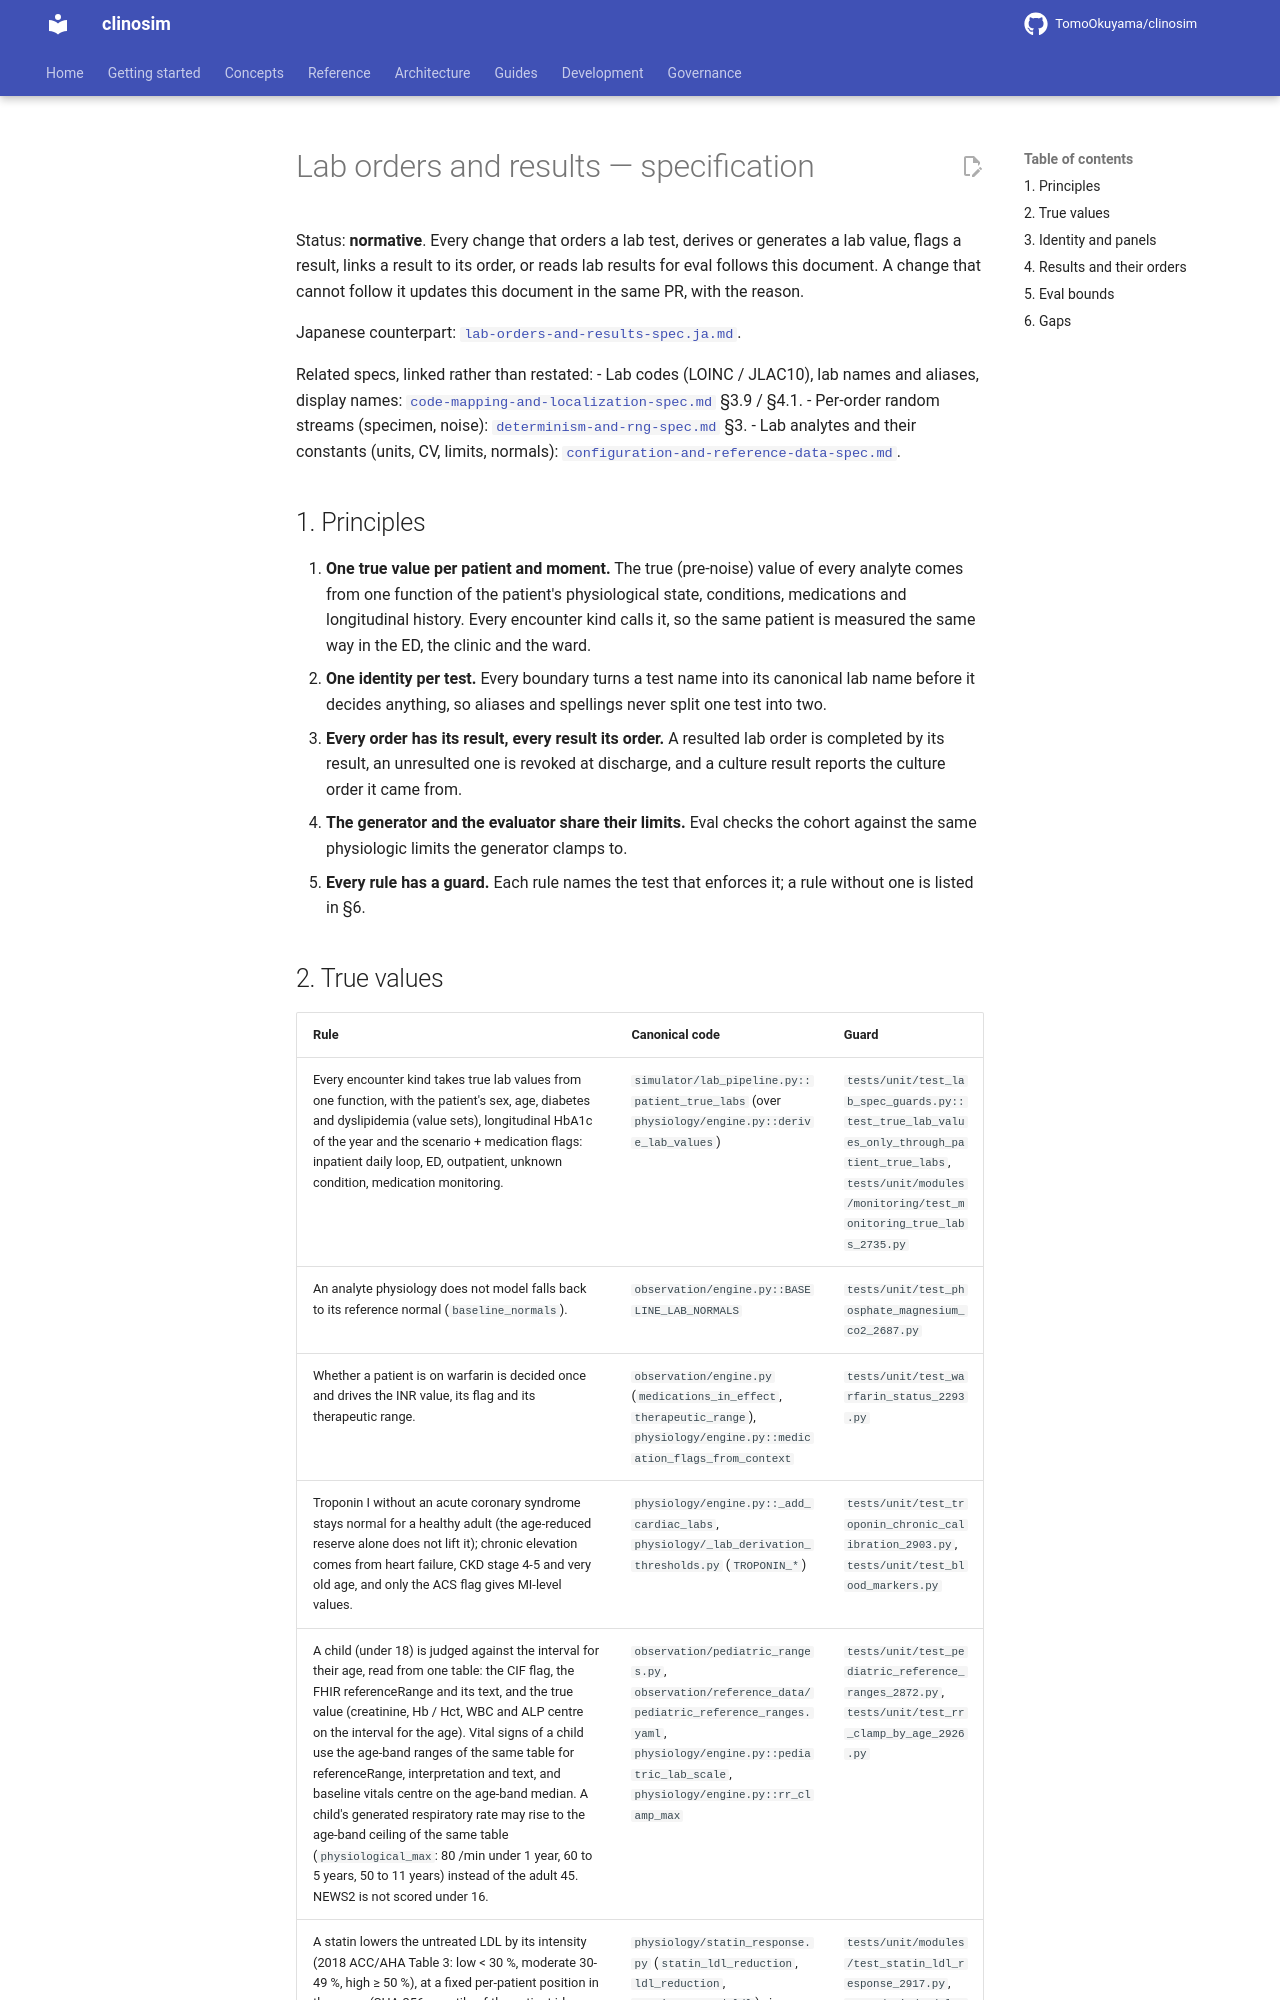

repository: TomoOkuyama/clinosim · page: design-guides/lab-orders-and-results-spec/index.html · generator: mkdocs

# Lab orders and results — specification

Status: **normative**. Every change that orders a lab test, derives or generates a lab value, flags a result, links a result to its order, or reads lab results for eval follows this document. A change that cannot follow it updates this document in the same PR, with the reason.

Japanese counterpart: [`lab-orders-and-results-spec.ja.md`](lab-orders-and-results-spec.ja.md).

Related specs, linked rather than restated:
- Lab codes (LOINC / JLAC10), lab names and aliases, display names: [`code-mapping-and-localization-spec.md`](code-mapping-and-localization-spec.md) §3.9 / §4.1.
- Per-order random streams (specimen, noise): [`determinism-and-rng-spec.md`](determinism-and-rng-spec.md) §3.
- Lab analytes and their constants (units, CV, limits, normals): [`configuration-and-reference-data-spec.md`](configuration-and-reference-data-spec.md).

## 1. Principles

1. **One true value per patient and moment.** The true (pre-noise) value of every analyte comes from one function of the patient's physiological state, conditions, medications and longitudinal history. Every encounter kind calls it, so the same patient is measured the same way in the ED, the clinic and the ward.
2. **One identity per test.** Every boundary turns a test name into its canonical lab name before it decides anything, so aliases and spellings never split one test into two.
3. **Every order has its result, every result its order.** A resulted lab order is completed by its result, an unresulted one is revoked at discharge, and a culture result reports the culture order it came from.
4. **The generator and the evaluator share their limits.** Eval checks the cohort against the same physiologic limits the generator clamps to.
5. **Every rule has a guard.** Each rule names the test that enforces it; a rule without one is listed in §6.
